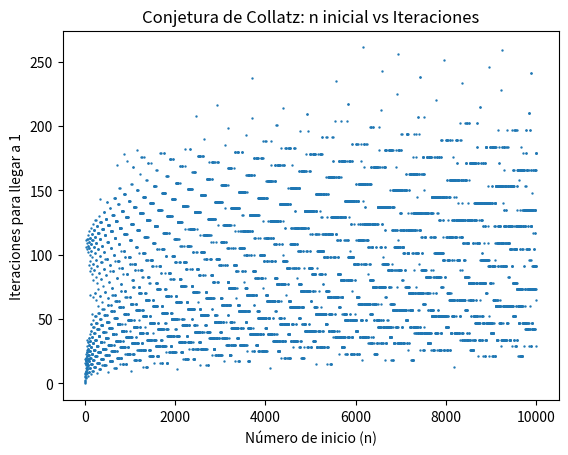

The matplotlib source for this figure:
import matplotlib.pyplot as plt

def collatz_steps(n):
    steps = 0
    while n != 1:
        if n % 2 == 0:
            n //= 2
        else:
            n = 3 * n + 1
        steps += 1
    return steps

#datos
n_inicio = range(1, 10001)
iteraciones = [collatz_steps(i) for i in n_inicio]

#gráfico
plt.scatter(n_inicio, iteraciones, s = 0.5) # s =tamaño del punto

plt.title("Conjetura de Collatz: n inicial vs Iteraciones")
plt.xlabel("Número de inicio (n)")
plt.ylabel("Iteraciones para llegar a 1")

plt.show() 
